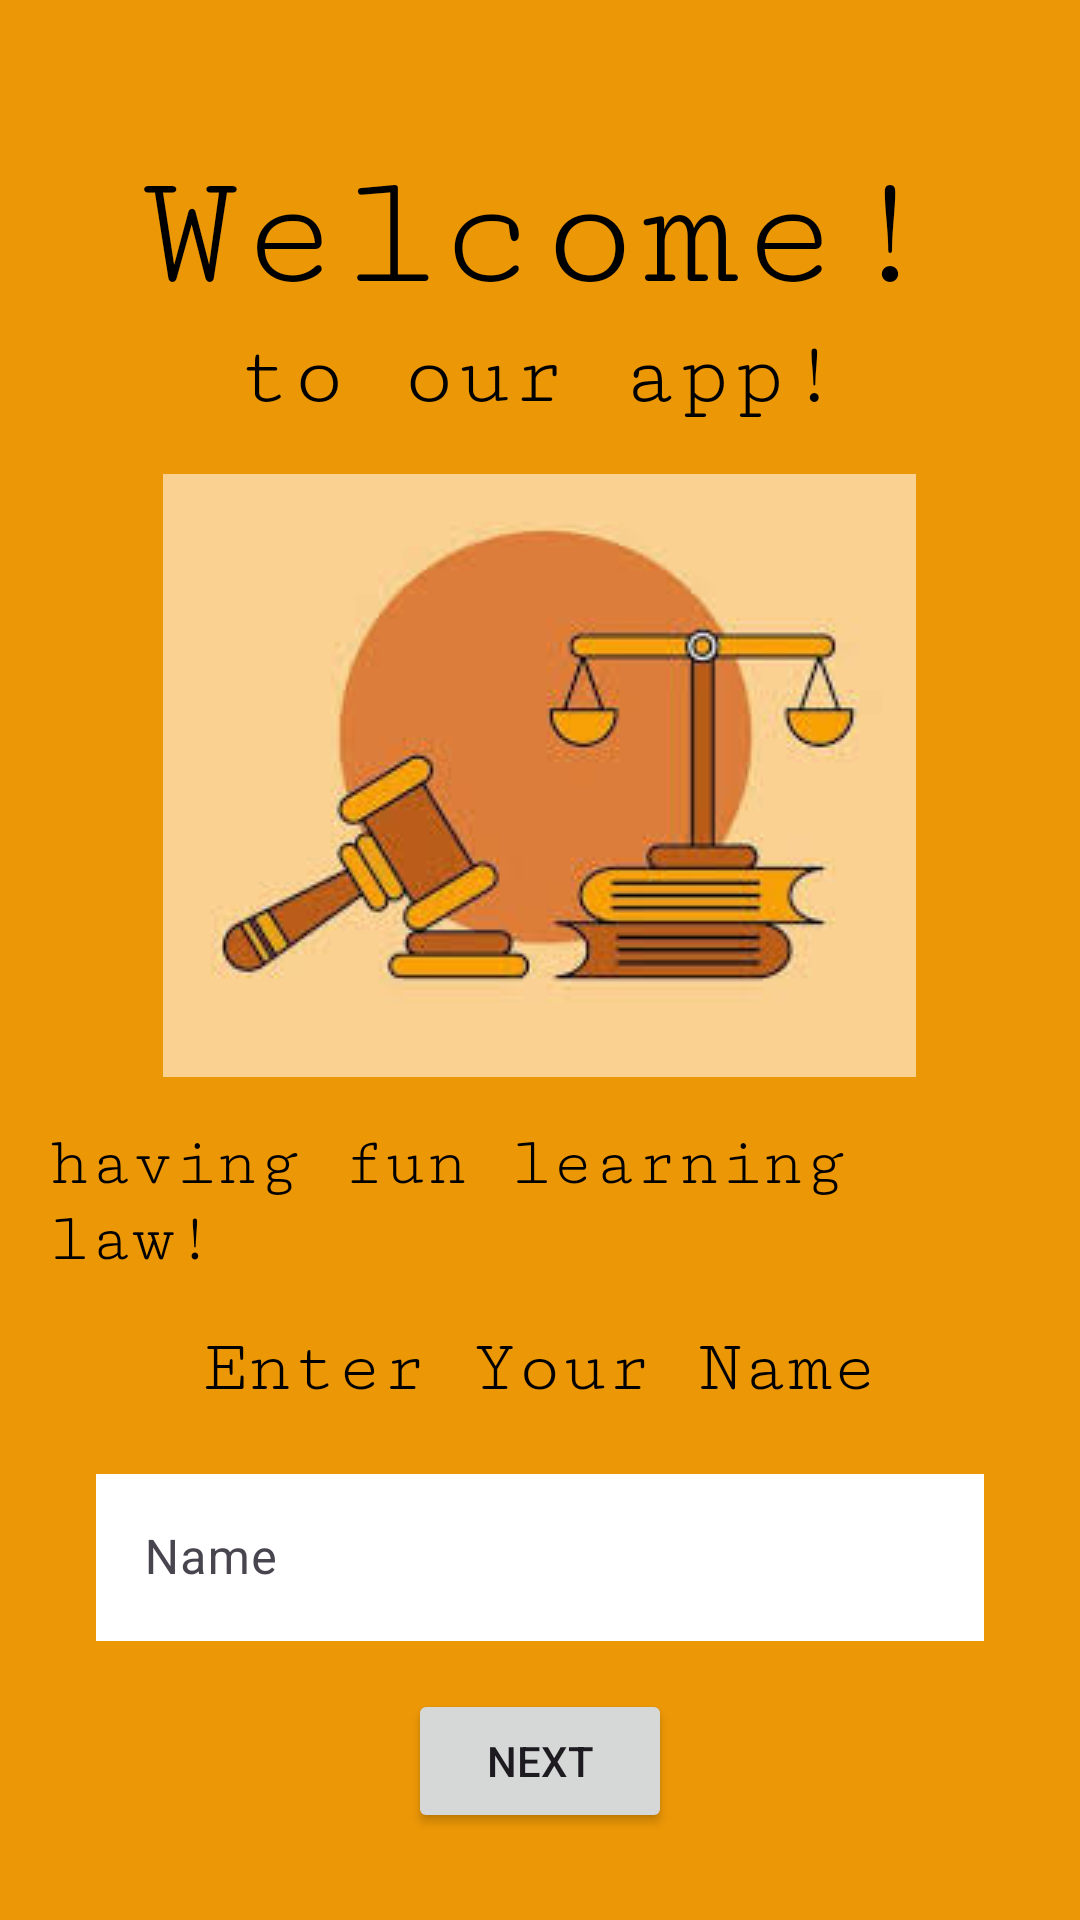

Layout XML and referenced resources for this Android screen:
<!-- AndroidManifest.xml: application theme Theme.LawLearnGirlCode -->
<!-- res/layout/activity_splash_screen.xml -->
<?xml version="1.0" encoding="utf-8"?>
<RelativeLayout xmlns:android="http://schemas.android.com/apk/res/android"
    xmlns:app="http://schemas.android.com/apk/res-auto"
    xmlns:tools="http://schemas.android.com/tools"
    android:id="@+id/main"
    android:layout_width="match_parent"
    android:layout_height="match_parent"
    android:background="@color/Honey"
    android:padding="16dp"
    tools:context=".SplashScreen">

    <TextView
        android:id="@+id/textView"
        android:layout_width="wrap_content"
        android:layout_height="wrap_content"
        android:layout_centerHorizontal="true"
        android:layout_marginTop="32dp"
        android:fontFamily="serif-monospace"
        android:text="@string/welcome"
        android:textColor="@color/black"
        android:textSize="55sp" />

    <TextView
        android:id="@+id/textView2"
        android:layout_width="wrap_content"
        android:layout_height="wrap_content"
        android:layout_below="@id/textView"
        android:layout_centerHorizontal="true"
        android:fontFamily="serif-monospace"
        android:text="@string/to_our_app"
        android:textColor="@color/black"
        android:textSize="30sp" />

    <ImageView
        android:id="@+id/imageView"
        android:layout_width="wrap_content"
        android:layout_height="wrap_content"
        android:layout_below="@id/textView2"
        android:layout_centerHorizontal="true"
        android:layout_marginTop="16dp"
        android:adjustViewBounds="true"
        app:srcCompat="@drawable/law101" />

    <TextView
        android:id="@+id/textView3"
        android:layout_width="wrap_content"
        android:layout_height="wrap_content"
        android:layout_below="@id/imageView"
        android:layout_centerHorizontal="true"
        android:layout_marginTop="16dp"
        android:fontFamily="serif-monospace"
        android:text="@string/having_fun_learning_law"
        android:textColor="@color/black"
        android:textSize="23sp" />

    <TextView
        android:id="@+id/textView4"
        android:layout_width="wrap_content"
        android:layout_height="wrap_content"
        android:layout_below="@id/textView3"
        android:layout_centerHorizontal="true"
        android:layout_marginTop="16dp"
        android:fontFamily="serif-monospace"
        android:text="@string/enter_your_name"
        android:textColor="@color/black"
        android:textSize="25sp" />

    <com.google.android.material.textfield.TextInputLayout
        android:id="@+id/textInputLayout"
        android:layout_width="match_parent"
        android:layout_height="wrap_content"
        android:layout_below="@id/textView4"
        android:layout_marginTop="16dp"
        android:layout_marginHorizontal="16dp">

        <com.google.android.material.textfield.TextInputEditText
            android:id="@+id/entername"
            android:layout_width="match_parent"
            android:layout_height="wrap_content"
            android:background="@color/white"
            android:hint="@string/name" />
    </com.google.android.material.textfield.TextInputLayout>

    <Button
        android:id="@+id/button"
        android:layout_width="wrap_content"
        android:layout_height="wrap_content"
        android:layout_below="@id/textInputLayout"
        android:layout_centerHorizontal="true"
        android:layout_marginTop="16dp"
        android:text="@string/next"/>
</RelativeLayout>
<!-- resources referenced by this layout -->
<resources>
  <color name="Honey">#EC9706</color>
  <color name="black">#FF000000</color>
  <color name="white">#FFFFFFFF</color>
  <!-- drawable law101: jpeg bitmap (drawable, 7561 bytes) -->
  <string name="enter_your_name">Enter Your Name</string>
  <string name="having_fun_learning_law">having fun learning law!</string>
  <string name="name">Name</string>
  <string name="next">NEXT</string>
  <string name="to_our_app">to our app!</string>
  <string name="welcome">Welcome!</string>
  <style name="Theme.LawLearnGirlCode" parent="Base.Theme.LawLearnGirlCode" />
  <style name="Base.Theme.LawLearnGirlCode" parent="Theme.Material3.DayNight.NoActionBar">
          
          
      </style>
</resources>
